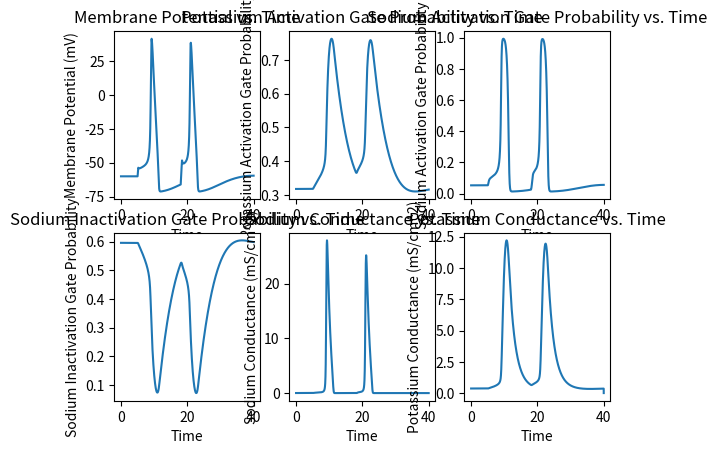

Reproduce this figure in Python.
# [redacted]

import numpy as np
import matplotlib.pyplot as plt

gNa= 120 #mS/cm^2
# maximum conductance of sodium per unit area 
# used in time-dependent equation for sodium conductance                            

gK=  36 #mS/cm^2        
# maximum conductance of potassium
# used in time-dependent equation for sodium conductance                            
                      
GO= 0.3 #mS/cm^2

# conductance of all channels and ion movements other than sodium and potassium
                            
Cm= 1 #µF/cm^2 
# base membrane capacitance in microFarads per unit area
                             
Vr= -1*60 #mV 
# resting membrane potential of squid neuron 
                            
ENa= 115 + Vr #mV
# Nernst potential for Na+ for squid neuron
                      
EK= Vr - 12 #mV                        
# Nernst potential for K+ for squid neuron

EO= 10.613 + Vr  #mV 
# Nernst potential for all other ions for squid neuron
                     
                             
M0= .0529324853
# quantity between 0 & 1 that represents sodium gate activation at t = 0
# changes over time as modeled by differential equation dm/dt, affecting sodium conductance
                         
N0= .3176769141 
# quantity between 0 & 1 that represents potassium gate activation at t = 0
# changes over time as modeled by differential equation dm/dt, affecting potassium conductance
                      
H0= .5961207535                         

# quantity between 0 & 1 that represents sodium gate inactivation at t = 0
# changes over time as modeled by differential equation dh/dt, affecting sodium conductance

Istim= 32
# stimulus current provided to neuron, independent input of experiment                  
Istim2= 51
# second stimulus current provided to neuron, independent input of experiment                  

t0=0
# start time of simulation, t = 0
tEnd=40
# end time of simulation, t = 40
dt=0.01                         
#step of Forward Euler method function   

t=np.arange(t0,tEnd,dt)            
# code creating list object containing all times multiples of dt between t0 and end Time

n=int((tEnd-t0)/dt)
# determine number of time intervals                 

V=np.zeros(n)                      
N=np.zeros(n)                       
M=np.zeros(n)                       
H=np.zeros(n)                       
GNa=np.zeros(n)                     
GK=np.zeros(n)                      
INa=np.zeros(n)                     
IK=np.zeros(n)                      
IO=np.zeros(n)                      
# make arrays for each time-dependent variable


V[0]=Vr                            
M[0]=M0                            
N[0]=N0                            
H[0]=H0   
#set intial conditions for membrane potential, m, n, and h                         

for i in range(0,len(t)-1):
    
    GNa[i]=gNa*H[i]*M[i]**3 
    #calculate sodium conductance for time interval i
    # GNa(max) * h * m^3
    GK[i]=gK*N[i]**4                
    #calculate potassium conductance for time interval i
    #GK*max)*n^4

    INa[i]=GNa[i]*(V[i]-ENa)  
    #calculate sodium current for time interval i
    IK[i]=GK[i]*(V[i]-EK)    
    #calculate potassium current for time interval i     
    IO[i]=GO*(V[i]-EO)   
    #calculate other current for time interval i          
    
    vm=V[i]-Vr                     
    #calculate relative membrane potential for i 
    
    am=(0.1*(25-vm))/(np.exp((25-vm)/10)-1)
    bm=4*np.exp(-vm/18)
    an=(0.01*(10-vm))/(np.exp((10-vm)/10)-1)
    bn=0.125*np.exp(-vm/80)
    ah=0.07*np.exp(-vm/20)
    bh=1/(np.exp((30-vm)/10)+1)
    #calculate alpha and beta for gating variables m,n,h using vm time interval i
    
    N[i+1]=N[i]+dt*(an*(1-N[i])-bn*N[i]);            
    M[i+1]=M[i]+dt*(am*(1-M[i])-bm*M[i]);            
    H[i+1]=H[i]+dt*(ah*(1-H[i])-bh*H[i]); 
    #calculate m,n,h for next time interval so forward Euler process proceeds           
    
    
    if t[i]>=5 and t[i]<=5.2:                              
        V[i+1]=V[i]+dt*(-INa[i]-IK[i]-IO[i]+Istim)/Cm    
    elif t[i]>=18 and t[i]<=18.4:                              
        V[i+1]=V[i]+dt*(-INa[i]-IK[i]-IO[i]+Istim2)/Cm    
    else:
        V[i+1]=V[i]+dt*(-INa[i]-IK[i]-IO[i])/Cm 

    # code that calculates voltage for next time interval based off currents
    # of each ion in present interval
    # adds stimulus current in time interval [7,7.2]         



plt.figure(1)
plt.subplot(231)    
plt.plot(t,V)
plt.xlabel('Time')
plt.ylabel('Membrane Potential (mV)')
plt.title('Membrane Potential vs. Time')

plt.subplot(232)    
plt.plot(t,N)
plt.xlabel('Time')
plt.ylabel('Potassium Activation Gate Probability')
plt.title('Potassium Activation Gate Probability vs. Time')

plt.subplot(233)    
plt.plot(t,M)
plt.xlabel('Time')
plt.ylabel('Sodium Activation Gate Probability')
plt.title('Sodium Activation Gate Probability vs. Time')

plt.subplot(234)    
plt.plot(t,H)
plt.xlabel('Time')
plt.ylabel('Sodium Inactivation Gate Probability')
plt.title('Sodium Inactivation Gate Probability vs. Time')

plt.subplot(235)    
plt.plot(t,GNa)
plt.xlabel('Time')
plt.ylabel('Sodium Conductance (mS/cm^2)')
plt.title('Sodium Conductance vs. Time')

plt.subplot(236)    
plt.plot(t,GK)
plt.xlabel('Time')
plt.ylabel('Potassium Conductance (mS/cm^2)')
plt.title('Potassium Conductance vs. Time')

"""

fig, ax = plt.subplots()
ax.plot(t, INa, '--', label='INa')
ax.plot(t, IK, '-.', label='IK')
ax.plot(t, IO, '-', label='IO')
plt.xlabel('Time')
plt.ylabel('Ion Current (µA)')
plt.title('Ion Current vs. Time')
leg = ax.legend();
    
"""
